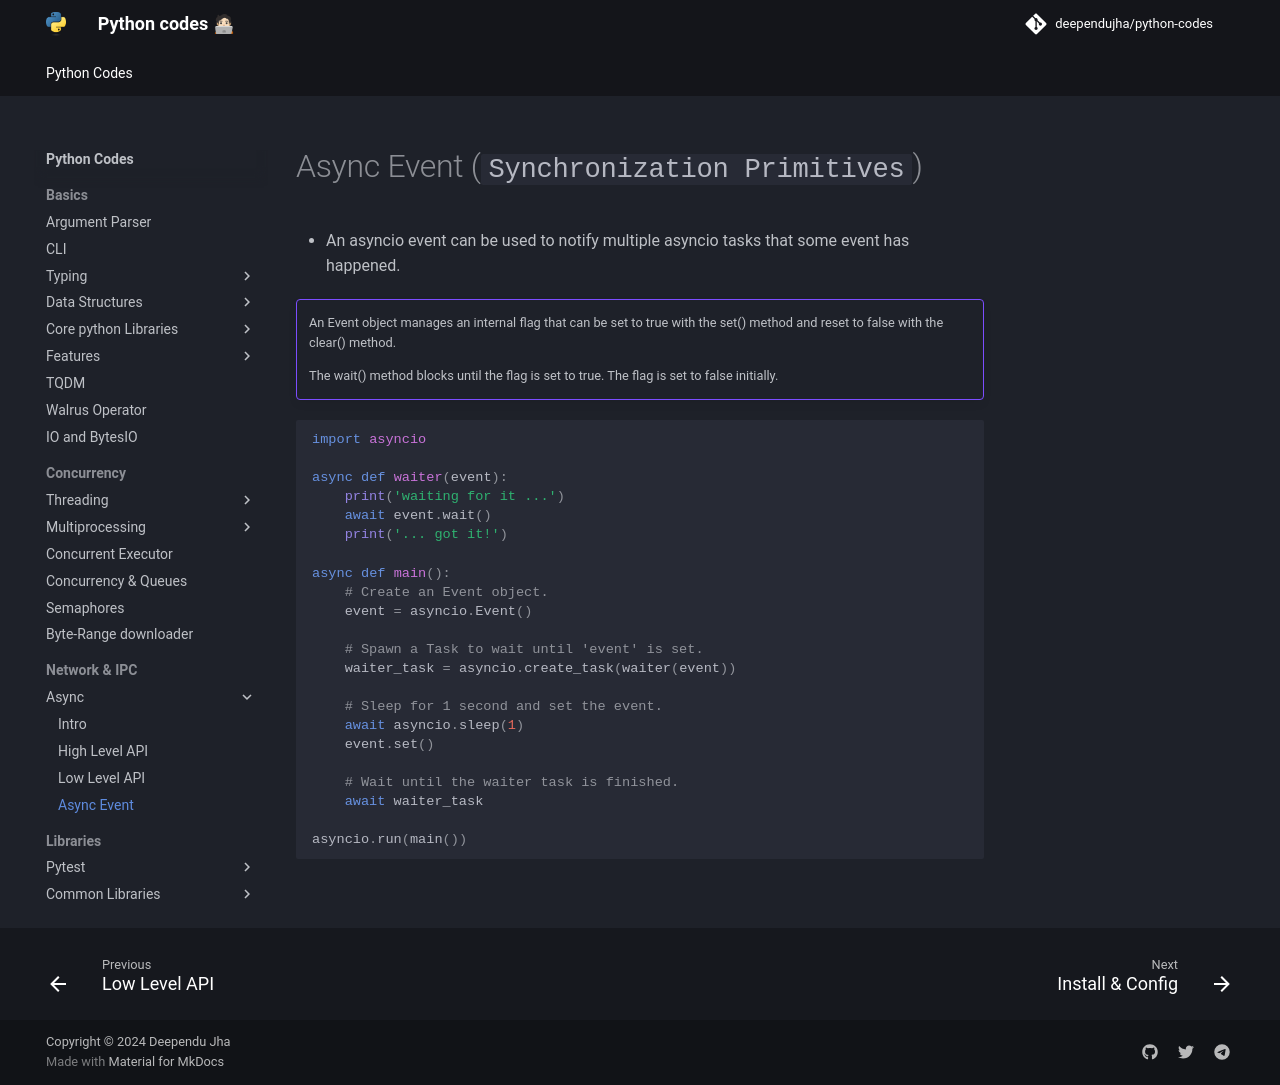

repository: deependujha/python-codes · page: 04-network-and-ipc/01-async/04-async-event/index.html · generator: mkdocs

# Async Event (`Synchronization Primitives`)

- An asyncio event can be used to notify multiple asyncio tasks that some event has happened.

!!! example ""
    An Event object manages an internal flag that can be set to true with the set() method and reset to false with the clear() method.

    The wait() method blocks until the flag is set to true. The flag is set to false initially.

```python
import asyncio

async def waiter(event):
    print('waiting for it ...')
    await event.wait()
    print('... got it!')

async def main():
    # Create an Event object.
    event = asyncio.Event()

    # Spawn a Task to wait until 'event' is set.
    waiter_task = asyncio.create_task(waiter(event))

    # Sleep for 1 second and set the event.
    await asyncio.sleep(1)
    event.set()

    # Wait until the waiter task is finished.
    await waiter_task

asyncio.run(main())
```
